Dataset: POTATO LEAF DATA (GitHub, shubh1215/PotatoDiseaseAI_SmartStorageSystem). Classes: potato early blight leaf, potato healthy leaf, potato late blight leaf.

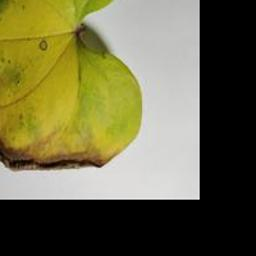
Label: potato late blight leaf

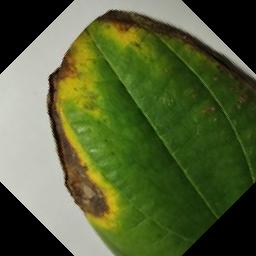
Label: potato late blight leaf

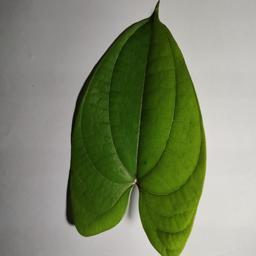
Label: potato healthy leaf

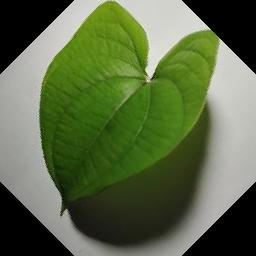
Label: potato healthy leaf

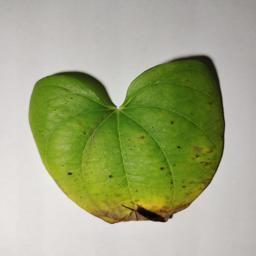
Label: potato early blight leaf

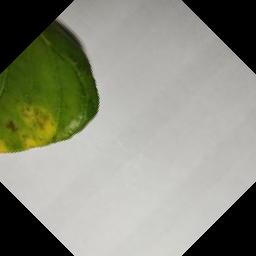
Label: potato early blight leaf
